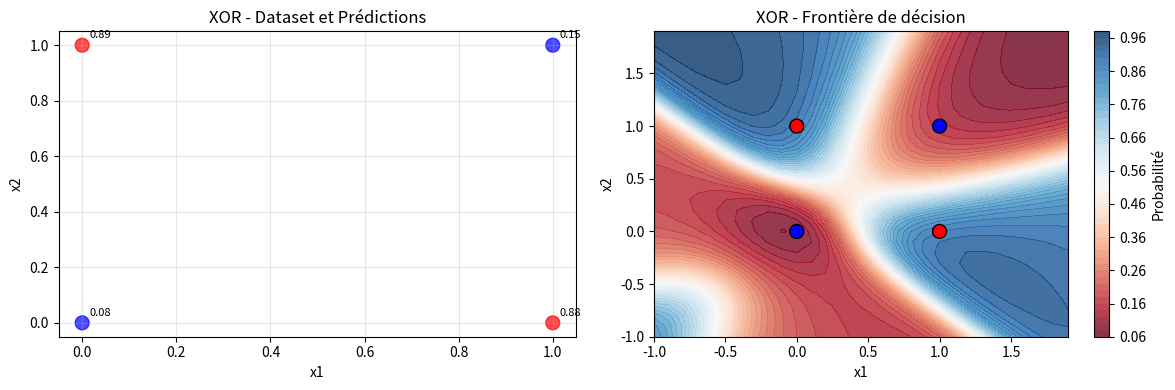
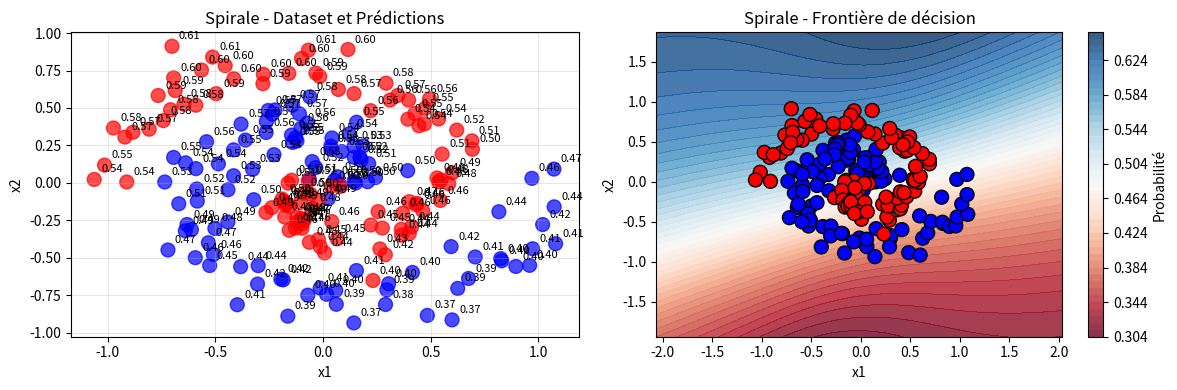
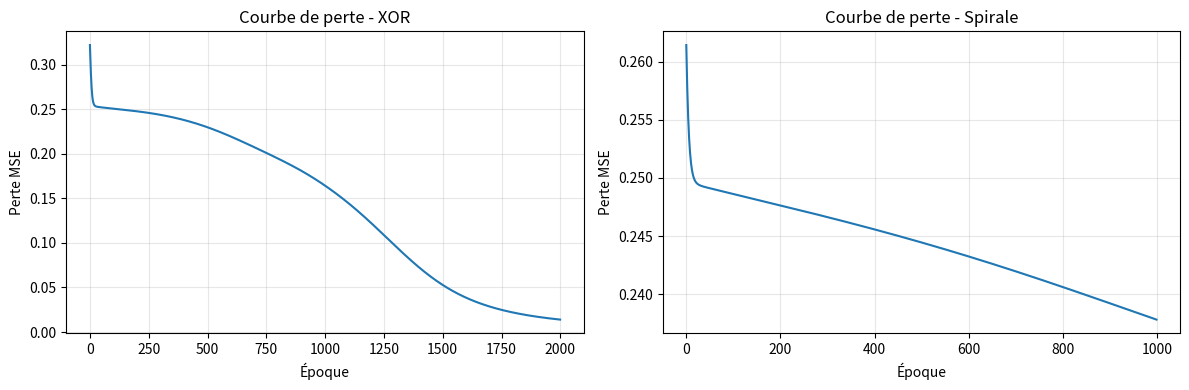

Source code (Python) for these figures, in order:
# Importation des bibliothèques nécessaires
import numpy as np # Pour les calculs mathématiques et matrices
import matplotlib.pyplot as plt  # Pour créer les graphiques
from typing import List, Tuple   # Pour indiquer les types des variables
import random     



def plot_results(X, y, nn, title: str = "Résultats"):
    """
    VISUALISATION DES RÉSULTATS
    
    Crée de beaux graphiques pour voir comment le réseau a appris
    
    Args:
        X: Données d'entrée
        y: Vraies classes
        nn: Réseau de neurones entraîné
        title: Titre des graphiques
    """
    # Création d'une figure avec 2 graphiques côte à côte
    plt.figure(figsize=(12, 4))
    
    # ========== GRAPHIQUE 1: DATASET ET PRÉDICTIONS ==========
    plt.subplot(1, 2, 1)  # 1 ligne, 2 colonnes, graphique 1
    
    # Faire des prédictions avec notre réseau
    predictions = nn.predict(X)
    
    # COLORATION DES POINTS SELON LEUR VRAIE CLASSE
    # Rouge pour classe 0, bleu pour classe 1
    colors = ['red' if label[0] > 0.5 else 'blue' for label in y]
    plt.scatter(X[:, 0], X[:, 1], c=colors, alpha=0.7, s=100)
    
    # AFFICHAGE DES PRÉDICTIONS DU RÉSEAU
    # À côté de chaque point, on écrit ce que le réseau a prédit
    for i, (point, pred) in enumerate(zip(X, predictions)):
        plt.annotate(f'{pred[0]:.2f}',     # Texte à afficher (prédiction)
                    (point[0], point[1]),  # Position du point
                    xytext=(5, 5),         # Décalage du texte
                    textcoords='offset points', 
                    fontsize=8)
    
    # Décoration du graphique
    plt.title(f'{title} - Dataset et Prédictions')
    plt.xlabel('x1')  # Axe horizontal
    plt.ylabel('x2')  # Axe vertical
    plt.grid(True, alpha=0.3)  # Grille en transparence
    
    # ========== GRAPHIQUE 2: FRONTIÈRE DE DÉCISION ==========
    # Seulement pour les données 2D (x1, x2)
    if X.shape[1] == 2:
        plt.subplot(1, 2, 2)  # 1 ligne, 2 colonnes, graphique 2
        
        # CRÉATION D'UNE GRILLE POUR VOIR COMMENT LE RÉSEAU "VOIT" L'ESPACE
        h = 0.1  # Résolution de la grille
        
        # Limites de l'espace à explorer
        x_min, x_max = X[:, 0].min() - 1, X[:, 0].max() + 1
        y_min, y_max = X[:, 1].min() - 1, X[:, 1].max() + 1
        
        # Création de la grille de points
        xx, yy = np.meshgrid(np.arange(x_min, x_max, h),
                            np.arange(y_min, y_max, h))
        
        # PRÉDICTION SUR CHAQUE POINT DE LA GRILLE
        # On va demander au réseau ce qu'il pense de chaque petit carré
        mesh_points = np.c_[xx.ravel(), yy.ravel()]  # Conversion en liste de points
        Z = nn.predict(mesh_points)                   # Prédiction du réseau
        Z = Z.reshape(xx.shape)                       # Remise en forme de grille
        
        # AFFICHAGE DE LA FRONTIÈRE DE DÉCISION
        # Couleur = probabilité que le point soit de classe 1
        # Bleu = proche de 0 (classe 0), Rouge = proche de 1 (classe 1)
        plt.contourf(xx, yy, Z, levels=50, alpha=0.8, cmap='RdBu')
        plt.colorbar(label='Probabilité')  # Légende des couleurs
        
        # AFFICHAGE DES POINTS DU DATASET ORIGINAL
        plt.scatter(X[:, 0], X[:, 1], c=colors, edgecolors='black', s=100)
        
        # Décoration du graphique
        plt.title(f'{title} - Frontière de décision')
              

class SimpleNeuralNetwork:
    """
    RÉSEAU DE NEURONES SIMPLE FAIT MAISON
    
    Imagine un cerveau artificiel avec plusieurs couches :
    - Couche d'entrée : reçoit les données (comme tes yeux qui voient)
    - Couches cachées : traitent l'information (comme ton cerveau qui réfléchit)
    - Couche de sortie : donne la réponse (comme ta bouche qui parle)
    """
    
    def __init__(self, layers: List[int], learning_rate: float = 0.1):
        """
        CONSTRUCTEUR : Crée un nouveau réseau de neurones
        
        Args:
            layers: Liste qui décrit la forme du réseau
                   Ex: [2, 4, 1] = 2 entrées → 4 neurones cachés → 1 sortie
            learning_rate: Vitesse d'apprentissage (entre 0 et 1)
                          Trop haut = apprend trop vite et fait n'importe quoi
                          Trop bas = apprend trop lentement
        """
        # Sauvegarde des paramètres du réseau
        self.layers = layers                    # [2, 4, 1] par exemple
        self.learning_rate = learning_rate      # 0.1 par exemple
        self.num_layers = len(layers)           # 3 dans l'exemple ci-dessus
        
        # CRÉATION DES POIDS ET BIAIS
        # Les poids = importance de chaque connexion entre neurones
        # Les biais = tendance naturelle de chaque neurone
        self.weights = []  # Liste qui contiendra tous les poids
        self.biases = []   # Liste qui contiendra tous les biais
        
        # Boucle pour créer les connexions entre chaque couche
        for i in range(self.num_layers - 1):  # -1 car on connecte couche i à couche i+1
            
            # INITIALISATION INTELLIGENTE DES POIDS (méthode Xavier)
            # Au lieu de mettre des nombres complètement aléatoires,
            # on les ajuste selon la taille de la couche pour éviter
            # que les neurones soient trop excités ou trop endormis
            w = np.random.randn(layers[i], layers[i+1]) * np.sqrt(2.0 / layers[i])
            
            # Les biais commencent à 0 (neutre)
            b = np.zeros((1, layers[i+1]))
            
            # Ajout à nos listes
            self.weights.append(w)
            self.biases.append(b)
    
    def sigmoid(self, x):
        """
        FONCTION D'ACTIVATION SIGMOÏDE
        
        Transforme n'importe quel nombre en valeur entre 0 et 1
        C'est comme un interrupteur graduel :
        - Nombre très négatif (-10) → proche de 0 (éteint)
        - Nombre proche de 0 → proche de 0.5 (indécis)
        - Nombre très positif (10) → proche de 1 (allumé)
        
        Formule mathématique : 1 / (1 + e^(-x))
        """
        # Protection contre les nombres trop grands qui feraient planter l'ordinateur
        x = np.clip(x, -500, 500)  # Limite x entre -500 et 500
        
        # Calcul de la sigmoïde
        return 1 / (1 + np.exp(-x))
    
    def sigmoid_derivative(self, x):
        """
        DÉRIVÉE DE LA SIGMOÏDE
        
        Nécessaire pour la rétropropagation (apprentissage)
        Indique "à quelle vitesse" la sigmoïde change
        
        Si x = 0.5 (indécis), la dérivée est maximale (0.25)
        Si x = 0 ou 1 (sûr), la dérivée est proche de 0
        """
        return x * (1 - x)  # Formule simplifiée de la dérivée
    
    def forward_propagation(self, X):
        """
        PROPAGATION AVANT - Le réseau fait une prédiction
        
        C'est comme suivre le chemin d'une information dans votre cerveau :
        1. Vos yeux voient quelque chose (entrée)
        2. L'info passe par plusieurs zones du cerveau (couches cachées)
        3. Vous prenez une décision (sortie)
        
        Args:
            X: Données d'entrée (ex: [[0,1], [1,0]] pour XOR)
        
        Returns: 
            Liste des activations de chaque couche
        """
        # On commence avec les données d'entrée
        activations = [X]  # activations[0] = données d'entrée
        
        # Pour chaque couche du réseau (sauf la première qui est l'entrée)
        for i in range(self.num_layers - 1):
            
            # ÉTAPE 1: CALCUL DE LA SOMME PONDÉRÉE
            # Chaque neurone fait une somme des entrées multiplié par les poids
            # Plus le poids est grand, plus l'entrée est importante
            z = np.dot(activations[i], self.weights[i]) + self.biases[i]
            # Exemple: si entrée=[0,1], poids=[[0.5, 0.3], [0.2, 0.8]], biais=[0.1, 0.1]
            # Alors z = [0*0.5 + 1*0.2, 0*0.3 + 1*0.8] + [0.1, 0.1] = [0.3, 0.9]
            
            # ÉTAPE 2: APPLICATION DE LA FONCTION D'ACTIVATION
            # Transformation de z en valeur entre 0 et 1
            a = self.sigmoid(z)
            # Exemple: sigmoid([0.3, 0.9]) = [0.57, 0.71] environ
            
            # ÉTAPE 3: SAUVEGARDE POUR LA COUCHE SUIVANTE
            activations.append(a)
        
        return activations  # Contient l'activation de chaque couche
    
    def backward_propagation(self, X, y, activations):
        """
        RÉTROPROPAGATION - Le réseau apprend de ses erreurs
        
        Imagine que vous lancez une fléchette et ratez la cible :
        1. Vous calculez à quel point vous avez raté (erreur)
        2. Vous analysez quel muscle a mal bougé (propagation de l'erreur)
        3. Vous ajustez votre technique pour le prochain lancer (mise à jour des poids)
        
        Args:
            X: Données d'entrée
            y: Bonnes réponses attendues
            activations: Résultats de chaque couche (de forward_propagation)
        """
        m = X.shape[0]  # Nombre d'exemples dans notre lot de données
        
        # ÉTAPE 1: CALCUL DE L'ERREUR DE SORTIE
        # "À quel point ma prédiction était fausse ?"
        output_error = activations[-1] - y  # activations[-1] = dernière couche (sortie)
        # Exemple: si j'ai prédit 0.8 et la vraie réponse est 1.0, erreur = -0.2
        
        # ÉTAPE 2: CALCUL DU GRADIENT DE SORTIE
        # "Dans quelle direction et à quelle vitesse corriger ?"
        # On multiplie l'erreur par la dérivée de sigmoid pour avoir la "pente"
        deltas = [output_error * self.sigmoid_derivative(activations[-1])]
        
        # ÉTAPE 3: RÉTROPROPAGATION DE L'ERREUR
        # On remonte l'erreur couche par couche, de la sortie vers l'entrée
        # Chaque neurone reçoit sa part de responsabilité dans l'erreur
        for i in range(self.num_layers - 2, 0, -1):  # De l'avant-dernière couche à la première cachée
            
            # L'erreur de cette couche = erreur de la couche suivante × poids de connexion
            # C'est comme dire "si le neurone suivant s'est trompé, 
            # dans quelle mesure c'est ma faute ?"
            error = deltas[-1].dot(self.weights[i].T)  # .T = transposée de la matrice
            
            # Calcul du gradient pour cette couche
            delta = error * self.sigmoid_derivative(activations[i])
            deltas.append(delta)
        
        # On inverse l'ordre car on a calculé de la fin vers le début
        deltas.reverse()
        
        # ÉTAPE 4: MISE À JOUR DES POIDS ET BIAIS
        # "Maintenant qu'on sait qui est responsable, on corrige !"
        for i in range(self.num_layers - 1):
            
            # Mise à jour des poids
            # Règle: poids -= learning_rate × gradient
            # Si gradient > 0, on diminue le poids
            # Si gradient < 0, on augmente le poids
            self.weights[i] -= self.learning_rate * activations[i].T.dot(deltas[i]) / m
            
            # Mise à jour des biais (plus simple)
            self.biases[i] -= self.learning_rate * np.sum(deltas[i], axis=0, keepdims=True) / m
    
    def train(self, X, y, epochs: int = 1000, verbose: bool = True):
        """
        ENTRAÎNEMENT DU RÉSEAU
        
        C'est comme apprendre à jouer au piano :
        1. Vous essayez de jouer une mélodie (forward propagation)
        2. Vous écoutez les fausses notes (calcul de l'erreur)
        3. Vous ajustez la position de vos doigts (backward propagation)
        4. Vous répétez jusqu'à jouer parfaitement (epochs)
        
        Args:
            X: Données d'entrée pour l'entraînement
            y: Réponses correctes attendues
            epochs: Nombre de fois qu'on répète l'entraînement
            verbose: Si True, affiche le progrès
        
        Returns:
            Liste des erreurs à chaque epoch (pour faire des graphiques)
        """
        losses = []  # Pour sauvegarder l'évolution de l'erreur
        
        # Boucle d'entraînement principale
        for epoch in range(epochs):
            
            # ÉTAPE 1: PRÉDICTION (Forward propagation)
            # Le réseau regarde les données et fait sa meilleure prédiction
            activations = self.forward_propagation(X)
            
            # ÉTAPE 2: CALCUL DE L'ERREUR (Loss)
            # On mesure à quel point le réseau s'est trompé
            # MSE = Mean Squared Error (erreur quadratique moyenne)
            # Plus l'erreur est proche de 0, mieux c'est !
            loss = np.mean((activations[-1] - y) ** 2)
            losses.append(loss)  # Sauvegarde pour les graphiques
            
            # ÉTAPE 3: APPRENTISSAGE (Backward propagation)
            # Le réseau apprend de ses erreurs et ajuste ses poids
            self.backward_propagation(X, y, activations)
            
            # ÉTAPE 4: AFFICHAGE DU PROGRÈS
            # Tous les 100 epochs, on affiche où on en est
            if verbose and epoch % 100 == 0:
                print(f"Époque {epoch:4d} - Perte: {loss:.6f}")
        
        return losses  # Retourne l'historique des erreurs
    
    def predict(self, X):
        """
        PRÉDICTION SUR DE NOUVELLES DONNÉES
        
        Une fois que le réseau a appris, on peut lui donner de nouvelles données
        qu'il n'a jamais vues et il fera sa prédiction
        
        Args:
            X: Nouvelles données à prédire
            
        Returns:
            Prédictions du réseau (valeurs entre 0 et 1)
        """
        # On fait juste une forward propagation, sans apprentissage
        activations = self.forward_propagation(X)
        return activations[-1]  # Retourne seulement la sortie finale
    
    def accuracy(self, X, y, threshold: float = 0.5):
        """
        CALCUL DE LA PRÉCISION
        
        Mesure le pourcentage de bonnes prédictions
        
        Args:
            X: Données d'entrée
            y: Vraies réponses
            threshold: Seuil de décision (0.5 par défaut)
                      Si prédiction > 0.5 → classe 1
                      Si prédiction ≤ 0.5 → classe 0
        
        Returns:
            Précision entre 0 et 1 (1 = 100% de bonnes réponses)
        """
        # Faire les prédictions
        predictions = self.predict(X)
        
        # Convertir les prédictions en classes (0 ou 1)
        predicted_classes = (predictions > threshold).astype(int)
        
        # Convertir les vraies réponses en classes
        actual_classes = (y > threshold).astype(int)
        
        # Calculer le pourcentage de bonnes prédictions
        return np.mean(predicted_classes == actual_classes)


def create_xor_dataset():
    """
    CRÉATION DU DATASET XOR
    
    XOR (ou exclusif) est un problème classique en intelligence artificielle
    C'est comme un interrupteur à 2 boutons :
    - Si aucun bouton n'est pressé → lumière éteinte (0)
    - Si un seul bouton est pressé → lumière allumée (1)  
    - Si les deux boutons sont pressés → lumière éteinte (0)
    
    Le défi : impossible de séparer les cas avec une ligne droite !
    Il faut un réseau avec des couches cachées.
    
    Returns:
        X: Données d'entrée [[0,0], [0,1], [1,0], [1,1]]
        y: Réponses attendues [[0], [1], [1], [0]]
    """
    # Les 4 cas possibles avec 2 entrées binaires
    X = np.array([[0, 0],    # Cas 1: 0 XOR 0 = 0
                  [0, 1],    # Cas 2: 0 XOR 1 = 1
                  [1, 0],    # Cas 3: 1 XOR 0 = 1
                  [1, 1]])   # Cas 4: 1 XOR 1 = 0
    
    # Les réponses correspondantes
    y = np.array([[0],       # Réponse cas 1
                  [1],       # Réponse cas 2
                  [1],       # Réponse cas 3
                  [0]])      # Réponse cas 4
    
    return X, y


def create_spiral_dataset(n_points: int = 100):
    """
    CRÉATION D'UN DATASET EN SPIRALE
    
    Problème plus complexe que XOR : deux spirales entrelacées
    Une spirale rouge (classe 0) et une spirale bleue (classe 1)
    
    C'est comme essayer de séparer deux spaghettis entortillés !
    Test parfait pour voir si notre réseau peut apprendre des formes complexes
    
    Args:
        n_points: Nombre total de points à générer
        
    Returns:
        X: Coordonnées des points [(x1,y1), (x2,y2), ...]
        y: Classes des points [0, 1, 0, 1, ...]
    """
    X = []  # Liste des coordonnées
    y = []  # Liste des classes
    
    # Génération de 2 spirales (une par classe)
    for class_num in range(2):  # class_num = 0 puis 1
        
        # CRÉATION DES PARAMÈTRES DE LA SPIRALE
        # r = rayon qui grandit progressivement (spirale vers l'extérieur)
        r = np.linspace(0.1, 1, n_points // 2)  # De 0.1 à 1.0
        
        # t = angle qui tourne (spirale qui tourne)
        # Chaque spirale est décalée pour qu'elles s'entremêlent
        t = np.linspace(class_num * np.pi, (class_num + 2) * np.pi, n_points // 2)
        
        # GÉNÉRATION DES POINTS
        for i in range(n_points // 2):
            # Coordonnées polaires → coordonnées cartésiennes
            x1 = r[i] * np.cos(t[i]) + random.gauss(0, 0.1)  # + bruit aléatoire
            x2 = r[i] * np.sin(t[i]) + random.gauss(0, 0.1)  # + bruit aléatoire
            
            # Ajout du point à notre dataset
            X.append([x1, x2])
            y.append([class_num])  # 0 pour première spirale, 1 pour seconde
    
    return np.array(X), np.array(y)


def plot_results(X, y, nn, title: str = "Résultats"):
    """Visualise les résultats du réseau"""
    plt.figure(figsize=(12, 4))
    
    # Graphique 1: Dataset et prédictions
    plt.subplot(1, 2, 1)
    predictions = nn.predict(X)
    
    # Points colorés selon les vraies classes
    colors = ['red' if label[0] > 0.5 else 'blue' for label in y]
    plt.scatter(X[:, 0], X[:, 1], c=colors, alpha=0.7, s=100)
    
    # Affiche les prédictions comme texte
    for i, (point, pred) in enumerate(zip(X, predictions)):
        plt.annotate(f'{pred[0]:.2f}', (point[0], point[1]), 
                    xytext=(5, 5), textcoords='offset points', fontsize=8)
    
    plt.title(f'{title} - Dataset et Prédictions')
    plt.xlabel('x1')
    plt.ylabel('x2')
    plt.grid(True, alpha=0.3)
    
    # Graphique 2: Frontière de décision (pour datasets 2D)
    if X.shape[1] == 2:
        plt.subplot(1, 2, 2)
        
        # Crée une grille pour visualiser la frontière
        h = 0.1
        x_min, x_max = X[:, 0].min() - 1, X[:, 0].max() + 1
        y_min, y_max = X[:, 1].min() - 1, X[:, 1].max() + 1
        xx, yy = np.meshgrid(np.arange(x_min, x_max, h),
                            np.arange(y_min, y_max, h))
        
        # Prédit sur chaque point de la grille
        mesh_points = np.c_[xx.ravel(), yy.ravel()]
        Z = nn.predict(mesh_points)
        Z = Z.reshape(xx.shape)
        
        # Affiche la frontière de décision
        plt.contourf(xx, yy, Z, levels=50, alpha=0.8, cmap='RdBu')
        plt.colorbar(label='Probabilité')
        
        # Affiche les points du dataset
        plt.scatter(X[:, 0], X[:, 1], c=colors, edgecolors='black', s=100)
        
        plt.title(f'{title} - Frontière de décision')
        plt.xlabel('x1')
        plt.ylabel('x2')
    
    plt.tight_layout()
    plt.show()


def main():
    """Fonction principale pour tester le réseau"""
    print("=== Test du Réseau de Neurones Simple ===\n")
    
    # Test 1: Problème XOR
    print("1. Test sur le problème XOR")
    print("-" * 30)
    
    X_xor, y_xor = create_xor_dataset()
    print("Dataset XOR:")
    for i in range(len(X_xor)):
        print(f"  {X_xor[i]} -> {y_xor[i][0]}")
    
    # Crée et entraîne le réseau pour XOR
    nn_xor = SimpleNeuralNetwork([2, 4, 1], learning_rate=1.0)
    losses_xor = nn_xor.train(X_xor, y_xor, epochs=2000, verbose=True)
    
    print(f"\nPrécision finale: {nn_xor.accuracy(X_xor, y_xor):.2%}")
    print("\nPrédictions finales:")
    predictions = nn_xor.predict(X_xor)
    for i in range(len(X_xor)):
        print(f"  {X_xor[i]} -> {predictions[i][0]:.4f} (attendu: {y_xor[i][0]})")
    
    # Test 2: Dataset spirale (plus complexe)
    print("\n\n2. Test sur un dataset en spirale")
    print("-" * 35)
    
    X_spiral, y_spiral = create_spiral_dataset(200)
    nn_spiral = SimpleNeuralNetwork([2, 10, 8, 1], learning_rate=0.5)
    losses_spiral = nn_spiral.train(X_spiral, y_spiral, epochs=1000, verbose=True)
    
    print(f"\nPrécision sur spirale: {nn_spiral.accuracy(X_spiral, y_spiral):.2%}")
    
    # Visualisation des résultats
    plot_results(X_xor, y_xor, nn_xor, "XOR")
    plot_results(X_spiral, y_spiral, nn_spiral, "Spirale")
    
    # Graphique des courbes de perte
    plt.figure(figsize=(12, 4))
    
    plt.subplot(1, 2, 1)
    plt.plot(losses_xor)
    plt.title('Courbe de perte - XOR')
    plt.xlabel('Époque')
    plt.ylabel('Perte MSE')
    plt.grid(True, alpha=0.3)
    
    plt.subplot(1, 2, 2)
    plt.plot(losses_spiral)
    plt.title('Courbe de perte - Spirale')
    plt.xlabel('Époque')
    plt.ylabel('Perte MSE')
    plt.grid(True, alpha=0.3)
    
    plt.tight_layout()
    plt.show()


if __name__ == "__main__":
    main()